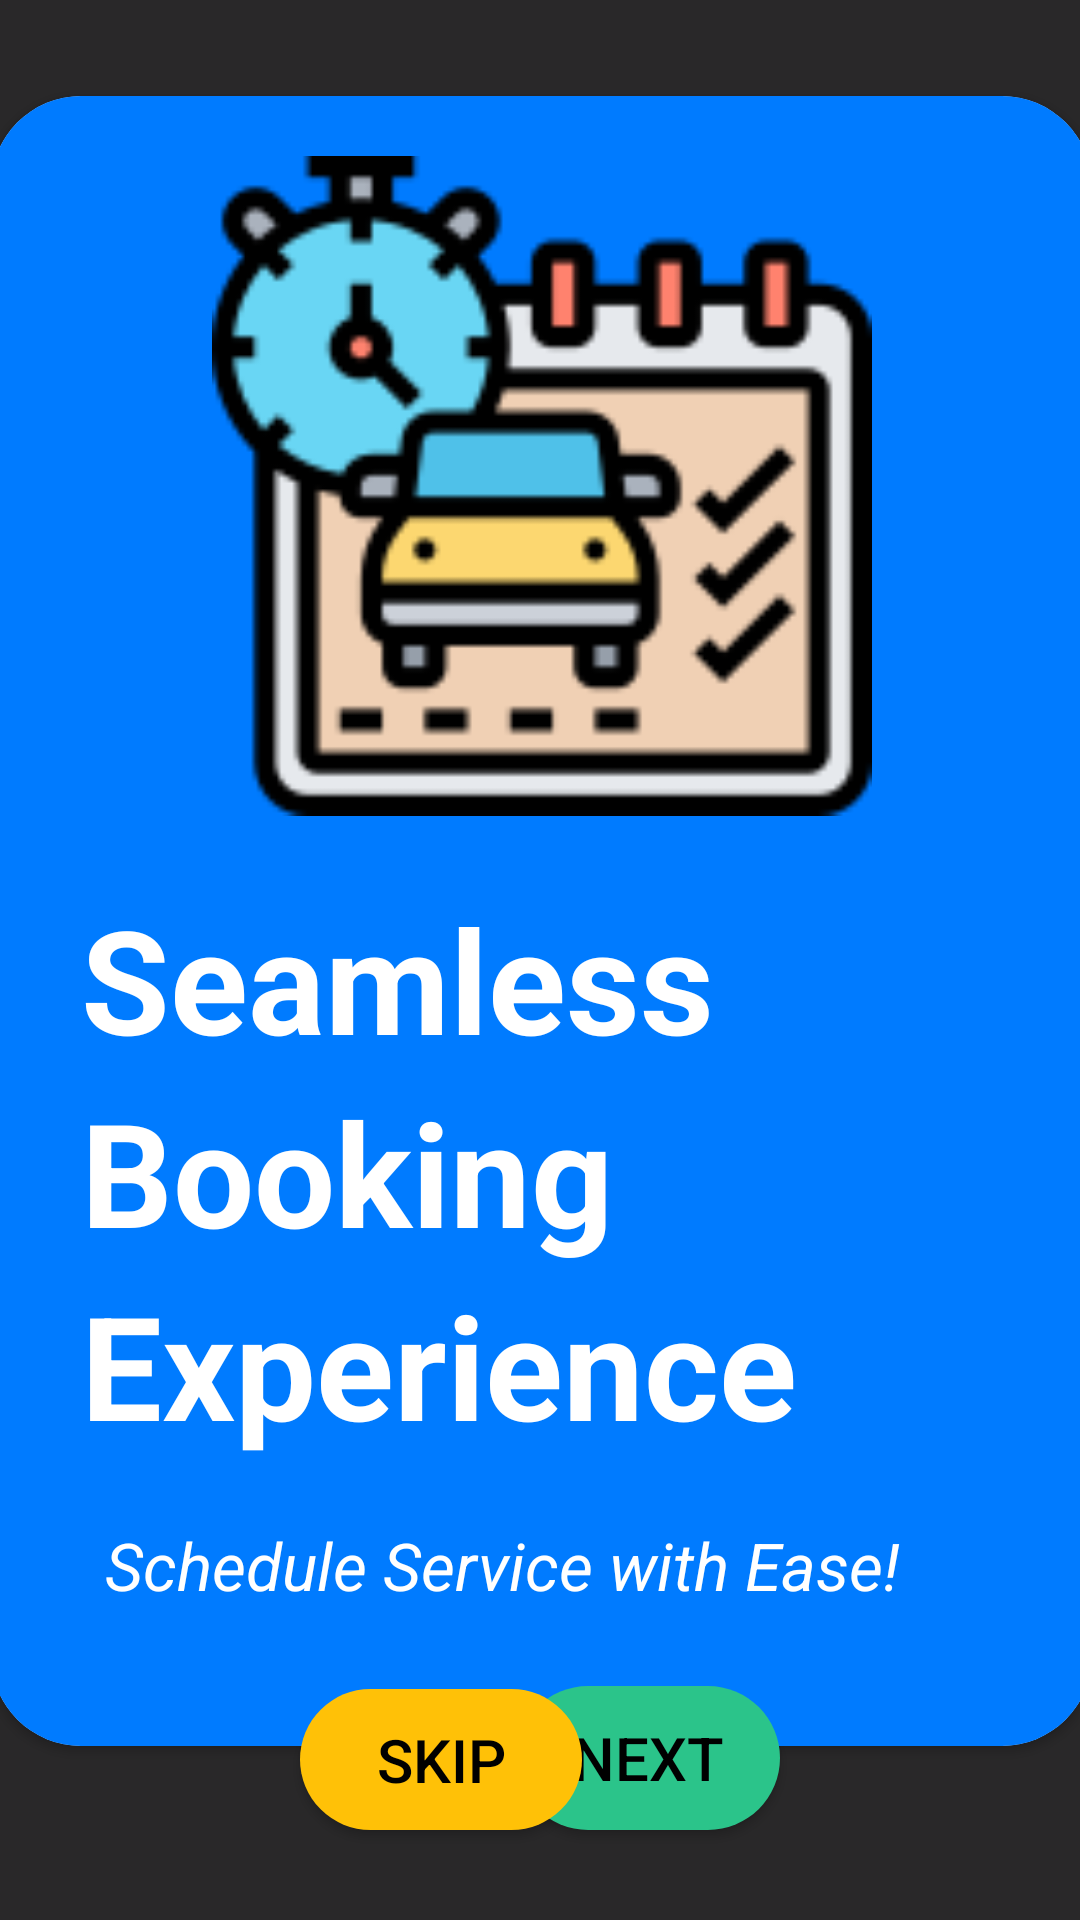

Android layout source for this screen:
<!-- AndroidManifest.xml: application theme Theme.MiniProjectMAD1 -->
<!-- res/layout/fragment_wizard2.xml -->
<?xml version="1.0" encoding="utf-8"?>
<FrameLayout xmlns:android="http://schemas.android.com/apk/res/android"
    xmlns:app="http://schemas.android.com/apk/res-auto"
    xmlns:tools="http://schemas.android.com/tools"
    android:layout_width="match_parent"
    android:layout_height="match_parent"
    tools:context=".AboutApp.WizardFragment2">

    
    <androidx.constraintlayout.widget.ConstraintLayout
        android:layout_width="match_parent"
        android:layout_height="match_parent"
        android:background="#292829">
        <androidx.cardview.widget.CardView
            android:layout_width="367dp"
            android:layout_height="550dp"
            android:layout_marginStart="20dp"
            android:layout_marginTop="32dp"
            android:layout_marginEnd="20dp"
            android:layout_marginBottom="50dp"
            app:cardCornerRadius="30dp"
            app:layout_constraintBottom_toTopOf="@+id/btnNext2"
            app:layout_constraintEnd_toEndOf="parent"
            app:layout_constraintStart_toStartOf="parent"
            app:layout_constraintTop_toTopOf="parent"
            app:layout_constraintVertical_bias="0.0" >

            <androidx.constraintlayout.widget.ConstraintLayout
                android:layout_width="match_parent"
                android:layout_height="match_parent"
                android:background="#007BFF"
                >

                <ImageView
                    android:id="@+id/imageView7"
                    android:layout_width="250dp"
                    android:layout_height="220dp"
                    android:layout_marginTop="20dp"
                    android:src="@drawable/schedulew2"
                    app:layout_constraintEnd_toEndOf="parent"
                    app:layout_constraintStart_toStartOf="parent"
                    app:layout_constraintTop_toTopOf="parent" />

                <TextView
                    android:id="@+id/textView15"
                    android:layout_width="291dp"
                    android:layout_height="27dp"
                    android:layout_marginEnd="38dp"
                    android:layout_marginBottom="48dp"
                    android:text="Schedule Service with Ease!"
                    android:textColor="#ffffff"
                    android:textSize="22dp"
                    android:textStyle="italic"
                    app:layout_constraintBottom_toBottomOf="parent"
                    app:layout_constraintEnd_toEndOf="parent" />

                <TextView
                    android:id="@+id/textView16"
                    android:layout_width="wrap_content"
                    android:layout_height="wrap_content"
                    android:layout_marginStart="30dp"
                    android:layout_marginBottom="20dp"
                    android:text="Experience"
                    android:textColor="#ffffff"
                    android:textSize="48sp"
                    android:textStyle="bold"
                    app:layout_constraintBottom_toTopOf="@+id/textView15"
                    app:layout_constraintStart_toStartOf="parent" />

                <TextView
                    android:id="@+id/textView14"
                    android:layout_width="wrap_content"
                    android:layout_height="wrap_content"
                    android:layout_marginStart="30dp"
                    android:text="Seamless"
                    android:textColor="#ffffff"
                    android:textSize="48sp"
                    android:textStyle="bold"
                    app:layout_constraintBottom_toTopOf="@+id/textView17"
                    app:layout_constraintStart_toStartOf="parent" />

                <TextView
                    android:id="@+id/textView17"
                    android:layout_width="wrap_content"
                    android:layout_height="wrap_content"
                    android:layout_marginStart="30dp"
                    android:text="Booking"
                    android:textColor="#ffffff"
                    android:textSize="48sp"
                    android:textStyle="bold"
                    app:layout_constraintBottom_toTopOf="@+id/textView16"
                    app:layout_constraintStart_toStartOf="parent" />
            </androidx.constraintlayout.widget.ConstraintLayout>
        </androidx.cardview.widget.CardView>

        <Button
            android:id="@+id/btnNext2"
            android:layout_width="wrap_content"
            android:layout_height="wrap_content"
            android:layout_marginEnd="100dp"
            android:layout_marginBottom="30dp"
            android:background="@drawable/buttonradius"
            android:text="NEXT"
            android:textColor="#000000"
            android:textSize="20dp"
            app:layout_constraintBottom_toBottomOf="parent"
            app:layout_constraintEnd_toEndOf="parent" />

        <Button
            android:id="@+id/btnSkip2"
            android:layout_width="94dp"
            android:layout_height="47dp"
            android:layout_marginStart="100dp"
            android:layout_marginBottom="30dp"
            android:background="@drawable/buttonradius"
            android:backgroundTint="#FFC107"
            android:text="SKIP"
            android:textColor="#000000"
            android:textSize="20dp"
            app:layout_constraintBottom_toBottomOf="parent"
            app:layout_constraintStart_toStartOf="parent" />

    </androidx.constraintlayout.widget.ConstraintLayout>

</FrameLayout>
<!-- resources referenced by this layout -->
<resources>
  <!-- drawable buttonradius (drawable) -->
  <?xml version="1.0" encoding="utf-8"?>
  <shape xmlns:android="http://schemas.android.com/apk/res/android">
  <solid android:color="#2BC48A" />
      <corners android:radius="30dp" />
  </shape>
  <!-- drawable schedulew2: png bitmap (drawable, 7762 bytes) -->
  <style name="Theme.MiniProjectMAD1" parent="Base.Theme.MiniProjectMAD1" />
  <style name="Base.Theme.MiniProjectMAD1" parent="Theme.AppCompat.DayNight.NoActionBar">
          
          
      </style>
</resources>
